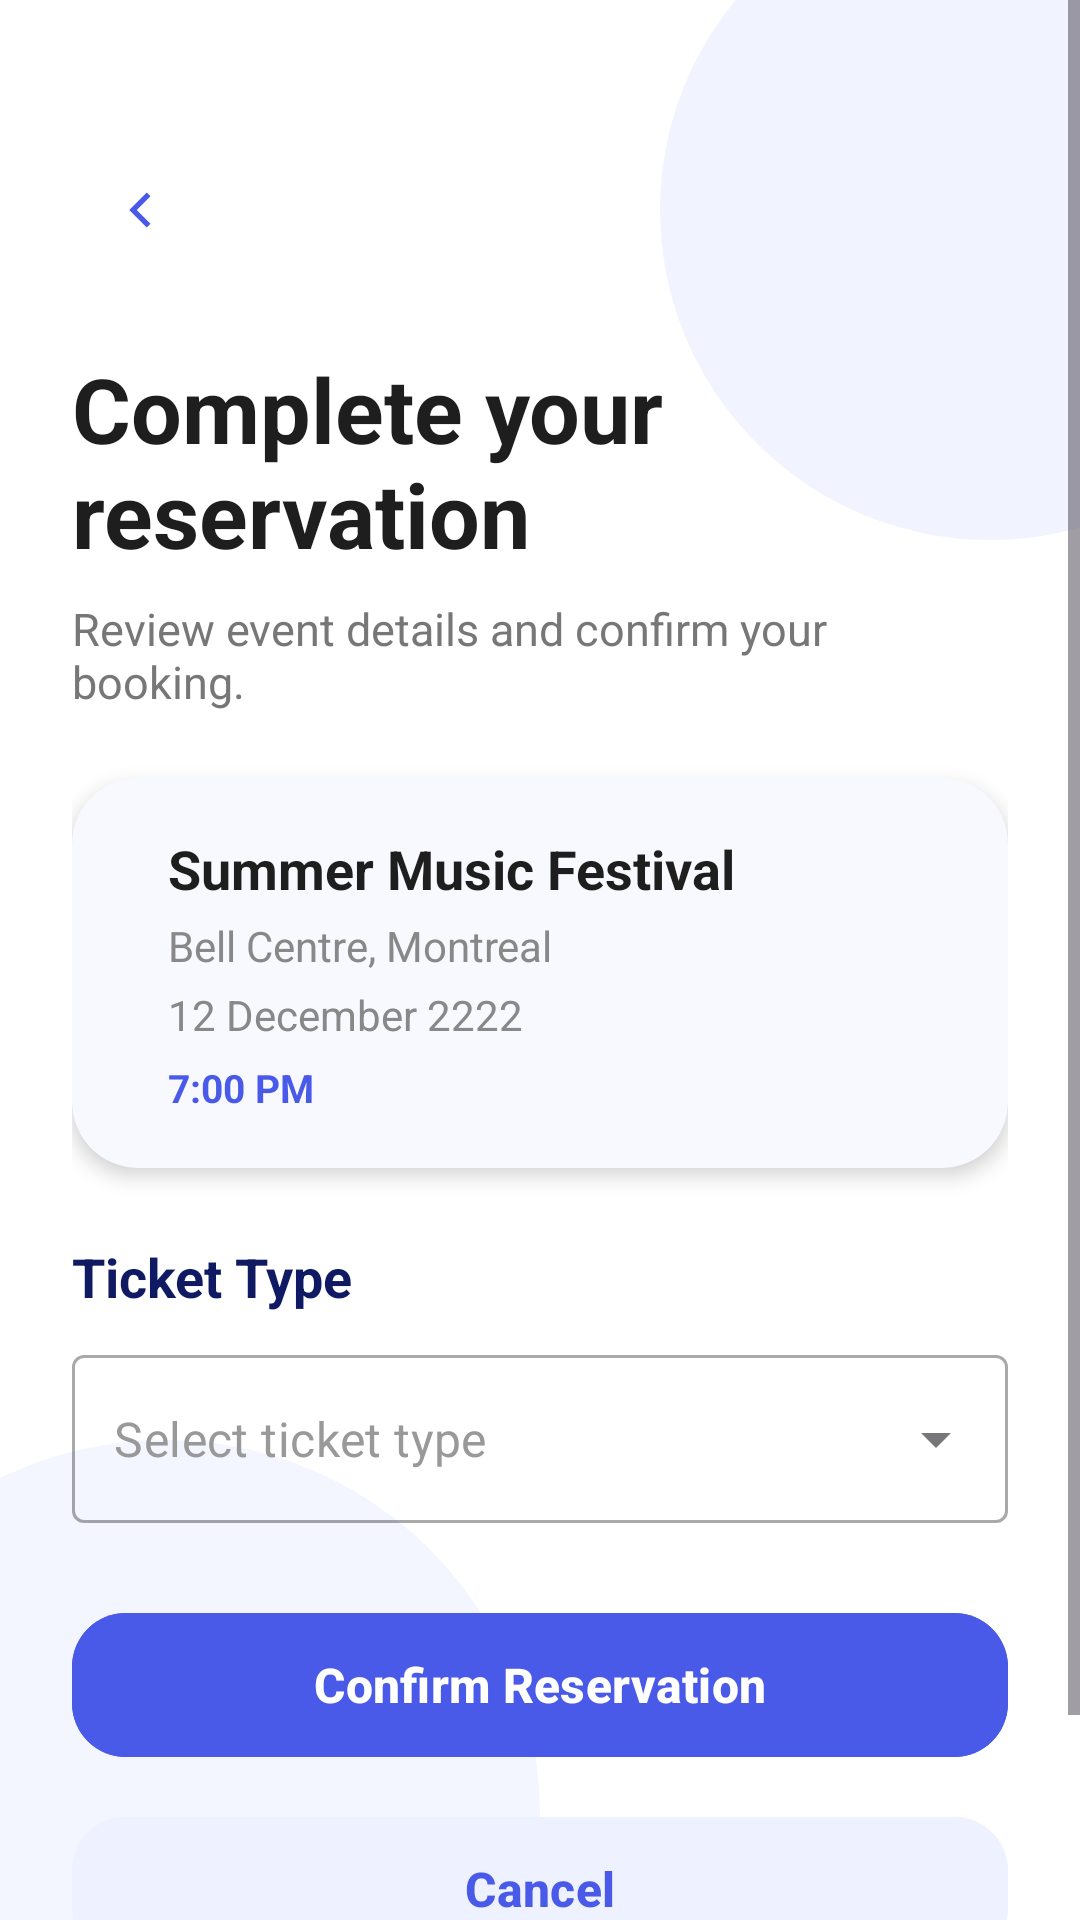

Write the Android layout XML for this screen, with the resource values it uses.
<!-- AndroidManifest.xml: application theme Theme.Soen345 -->
<!-- res/layout/activity_reserve_event.xml -->
<?xml version="1.0" encoding="utf-8"?>
<androidx.constraintlayout.widget.ConstraintLayout
    xmlns:android="http://schemas.android.com/apk/res/android"
    xmlns:app="http://schemas.android.com/apk/res-auto"
    xmlns:tools="http://schemas.android.com/tools"
    android:layout_width="match_parent"
    android:layout_height="match_parent"
    android:background="#FFFFFF"
    tools:context=".logic.ReserveEventActivity">

    <View
        android:layout_width="220dp"
        android:layout_height="220dp"
        android:background="@drawable/bubble_shape"
        android:alpha="0.12"
        app:layout_constraintTop_toTopOf="parent"
        app:layout_constraintEnd_toEndOf="parent"
        android:translationX="80dp"
        android:translationY="-40dp"/>

    <View
        android:layout_width="250dp"
        android:layout_height="250dp"
        android:background="@drawable/bubble_shape"
        android:alpha="0.10"
        app:layout_constraintBottom_toBottomOf="parent"
        app:layout_constraintStart_toStartOf="parent"
        android:translationX="-70dp"
        android:translationY="90dp"/>

    <ScrollView
        android:layout_width="0dp"
        android:layout_height="0dp"
        android:fillViewport="true"
        android:clipToPadding="false"
        android:paddingBottom="24dp"
        app:layout_constraintTop_toTopOf="parent"
        app:layout_constraintBottom_toBottomOf="parent"
        app:layout_constraintStart_toStartOf="parent"
        app:layout_constraintEnd_toEndOf="parent">

        <LinearLayout
            android:layout_width="match_parent"
            android:layout_height="wrap_content"
            android:orientation="vertical"
            android:paddingStart="24dp"
            android:paddingTop="48dp"
            android:paddingEnd="24dp"
            android:paddingBottom="32dp">

            
            <LinearLayout
                android:layout_width="match_parent"
                android:layout_height="wrap_content"
                android:gravity="center_vertical"
                android:orientation="horizontal">

                <ImageView
                    android:id="@+id/backButton"
                    android:layout_width="44dp"
                    android:layout_height="44dp"
                    android:background="@drawable/icon_circle_bg"
                    android:padding="12dp"
                    android:src="@drawable/ic_back_arrow"
                    android:contentDescription="Back"/>

            </LinearLayout>

            <TextView
                android:layout_width="wrap_content"
                android:layout_height="wrap_content"
                android:layout_marginTop="24dp"
                android:text="Complete your reservation"
                android:textColor="#1E1E1E"
                android:textSize="30sp"
                android:textStyle="bold"/>

            <TextView
                android:layout_width="match_parent"
                android:layout_height="wrap_content"
                android:layout_marginTop="8dp"
                android:text="Review event details and confirm your booking."
                android:textColor="#777777"
                android:textSize="15sp"/>

            
            <androidx.cardview.widget.CardView
                android:id="@+id/eventSummaryCard"
                android:layout_width="match_parent"
                android:layout_height="wrap_content"
                android:layout_marginTop="22dp"
                app:cardCornerRadius="22dp"
                app:cardElevation="4dp"
                app:cardBackgroundColor="#F8F9FF">

                <LinearLayout
                    android:layout_width="match_parent"
                    android:layout_height="wrap_content"
                    android:orientation="horizontal"
                    android:padding="18dp">

                    <LinearLayout
                        android:layout_width="0dp"
                        android:layout_height="wrap_content"
                        android:layout_marginStart="14dp"
                        android:layout_weight="1"
                        android:orientation="vertical">

                        <TextView
                            android:id="@+id/eventTitle"
                            android:layout_width="wrap_content"
                            android:layout_height="wrap_content"
                            android:text="Summer Music Festival"
                            android:textColor="#1E1E1E"
                            android:textSize="18sp"
                            android:textStyle="bold"/>


                        <TextView
                            android:id="@+id/eventLocation"
                            android:layout_width="wrap_content"
                            android:layout_height="wrap_content"
                            android:layout_marginTop="4dp"
                            android:text="Bell Centre, Montreal"
                            android:textColor="#888888"
                            android:textSize="14sp"/>
                        <TextView
                            android:id="@+id/eventDate"
                            android:layout_width="wrap_content"
                            android:layout_height="wrap_content"
                            android:layout_marginTop="4dp"
                            android:text="12 December 2222"
                            android:textColor="#888888"
                            android:textSize="14sp"/>
                        <TextView
                            android:id="@+id/eventTime"
                            android:layout_width="wrap_content"
                            android:layout_height="wrap_content"
                            android:layout_marginTop="6dp"
                            android:text="7:00 PM"
                            android:textColor="#4A5AE8"
                            android:textSize="13sp"
                            android:textStyle="bold"/>
                    </LinearLayout>
                </LinearLayout>
            </androidx.cardview.widget.CardView>


            
            <TextView
                android:layout_width="wrap_content"
                android:layout_height="wrap_content"
                android:layout_marginTop="24dp"
                android:text="Ticket Type"
                android:textColor="#101A63"
                android:textSize="18sp"
                android:textStyle="bold"/>

            <com.google.android.material.textfield.TextInputLayout
                style="@style/Widget.MaterialComponents.TextInputLayout.OutlinedBox.ExposedDropdownMenu"
                android:layout_width="match_parent"
                android:layout_height="wrap_content"
                android:layout_marginTop="14dp"
                app:hintEnabled="false">

                <AutoCompleteTextView
                    android:id="@+id/ticketTypeAutoComplete"
                    android:layout_width="match_parent"
                    android:layout_height="56dp"
                    android:background="@drawable/input_field"
                    android:hint="Select ticket type"
                    android:inputType="none"
                    android:padding="14dp"
                    android:textColor="#1E1E1E"
                    android:textColorHint="#999999"
                    android:focusable="false"
                    android:clickable="true"
                    android:cursorVisible="false"
                    android:popupBackground="#FFFFFF" />
            </com.google.android.material.textfield.TextInputLayout>




            




            <com.google.android.material.button.MaterialButton
                android:id="@+id/confirmReservationButton"
                android:layout_width="match_parent"
                android:layout_height="56dp"
                android:layout_marginTop="26dp"
                android:text="Confirm Reservation"
                android:textColor="#FFFFFF"
                android:textStyle="bold"
                android:textSize="16sp"
                android:backgroundTint="#4A5AE8"
                app:cornerRadius="18dp"/>

            <com.google.android.material.button.MaterialButton
                android:id="@+id/cancelButton"
                android:layout_width="match_parent"
                android:layout_height="56dp"
                android:layout_marginTop="12dp"
                android:text="Cancel"
                android:textColor="#4A5AE8"
                android:textStyle="bold"
                android:textSize="16sp"
                android:backgroundTint="#EEF1FF"
                app:cornerRadius="18dp"/>
        </LinearLayout>
    </ScrollView>

</androidx.constraintlayout.widget.ConstraintLayout>
<!-- resources referenced by this layout -->
<resources>
  <!-- drawable bubble_shape (drawable) -->
  <?xml version="1.0" encoding="utf-8"?>
  <shape xmlns:android="http://schemas.android.com/apk/res/android"
      android:shape="oval">
  
      <solid android:color="#8EA0FF"/>
  
  </shape>
  <!-- drawable ic_back_arrow (drawable) -->
  <vector xmlns:android="http://schemas.android.com/apk/res/android"
      android:width="24dp"
      android:height="24dp"
      android:viewportWidth="24"
      android:viewportHeight="24">
      <path
          android:fillColor="#4A5AE8"
          android:pathData="M15.5,19L8.5,12L15.5,5L17,6.5L11.5,12L17,17.5Z"/>
  </vector>
  <style name="Theme.Soen345" parent="Base.Theme.Soen345" />
  <style name="Base.Theme.Soen345" parent="Theme.Material3.DayNight.NoActionBar">
          
          
      </style>
</resources>
